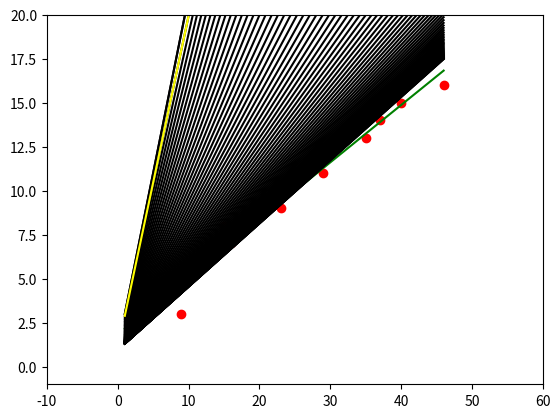

Write the Python code that produced this figure.
import numpy as np
import matplotlib.pyplot as plt
import matplotlib.animation as animation
from scipy.stats import linregress

# training data 
x_train = [2,9,7,9,11,16,15,23,22,29,29,35,37,40,46]
y_train = [2,3,4,5,6,7,8,9,10,11,12,13,14,15,16]


def loss(beta):
	m = len(x_train)
	return 0.5/m * np.linalg.norm(X.dot(beta) - Y, 2)**2
    
def grad(beta):
	m = len(x_train)
	return 1/m * X.T.dot(X.dot(beta)-Y)

def gradient_descent(beta_init, learning_rate, iteration):
    beta_list = [beta_init]
    for i in range(iteration):
        beta_new = beta_list[-1] - learning_rate*grad(beta_list[-1])
        if np.linalg.norm(grad(beta_new))/len(beta_new) < 0.5:
            break
        beta_list.append(beta_new)
    return beta_list



# set figure
fig1 = plt.figure("GD for Linear Regression")
ax = plt.axes(xlim=(-10, 60), ylim=(-1,20))

# scatter plot for training data
plt.plot(x_train, y_train, 'ro')

# fit linear regression line
result = linregress(x_train, y_train)

# plot linear regression line
x_values = np.linspace(1, 46, 2)
plt.plot(x_values, result.intercept + result.slope*x_values, color='green')

# random initial line: y = 2x + 1
intercept = 1
slope = 2
res = [slope, intercept]
plt.plot(x_values, intercept + slope*x_values, color='black')

# rewrite the linear model in matrix form 
Y = np.array([y_train]).T
x = np.array([x_train])
ones = np.ones_like(x)
X = np.concatenate((x.T, ones.T), axis=1)
beta_init = np.array([[slope, intercept]]).T

# run gradient descent
iteration = 90
learning_rate = 0.0001

beta_list = gradient_descent(beta_init, learning_rate, iteration)
print(beta_list[0][0]) # slope
print(beta_list[0][1]) # intercept
for i in range(len(beta_list)):
    slope = beta_list[i][0][0]
    intercept = beta_list[i][1][0]
    plt.plot(x_values, slope*x_values + intercept, color='black')

# draw animation
x_data = []
y_data = []
line , = ax.plot([],[], color = "yellow")
def update(i):
    slope = beta_list[i][0][0]
    intercept = beta_list[i][1][0]

    y_values = intercept + slope*x_values
    line.set_data(x_values, y_values)
    return line,

iters = np.arange(1,len(beta_list), 1)
line_ani = animation.FuncAnimation(fig1, update, iters, interval=50, blit=True)
plt.show()